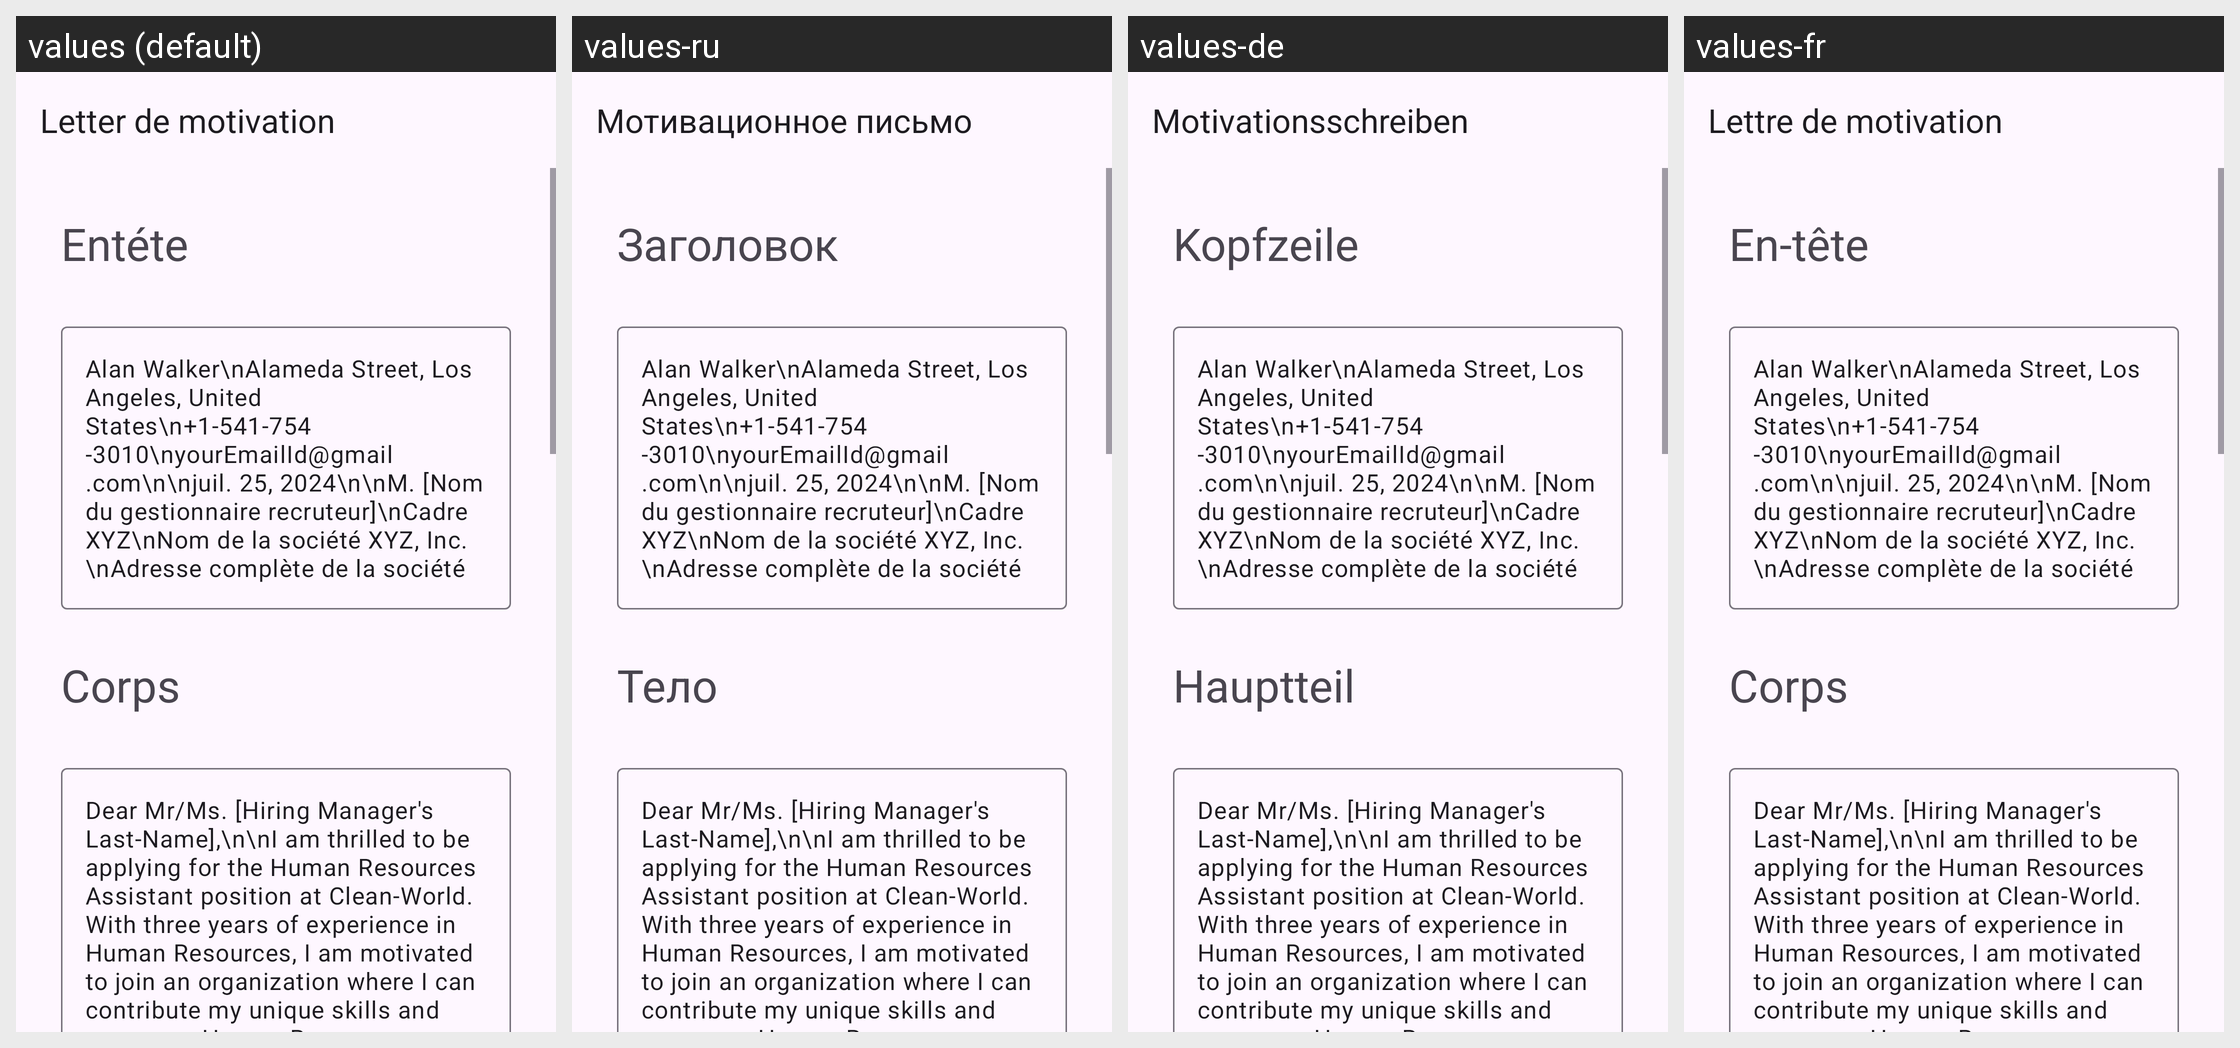

Here is an Android app screen in its default locale and in the app's own translations. Write out the translated-string differences for the strings that appear on this screen.
Android screen res/layout/activity_human_resources_assistant.xml rendered under 4 locales, left to right: values (default), values-ru, values-de, values-fr. Device: Nexus 5 (rendered at 1080×1920; each locale shown at half size, 540×960, under a caption strip naming it); theme Theme.App_creat_profesionell_cv.
Other locales in the repository, not shown: values-en, values-it.
Strings drawn on this screen, with the default value and each locale's value (text and hints the layout hard-codes, and strings that could not be matched under every locale, appear in the picture but are not listed):

letter_de_motivation
  values: Letter de motivation
  values-ru: Мотивационное письмо
  values-de: Motivationsschreiben
  values-fr: Lettre de motivation

ent_te
  values: Entéte
  values-ru: Заголовок
  values-de: Kopfzeile
  values-fr: En-tête

corps
  values: Corps
  values-ru: Тело
  values-de: Hauptteil
  values-fr: Corps
